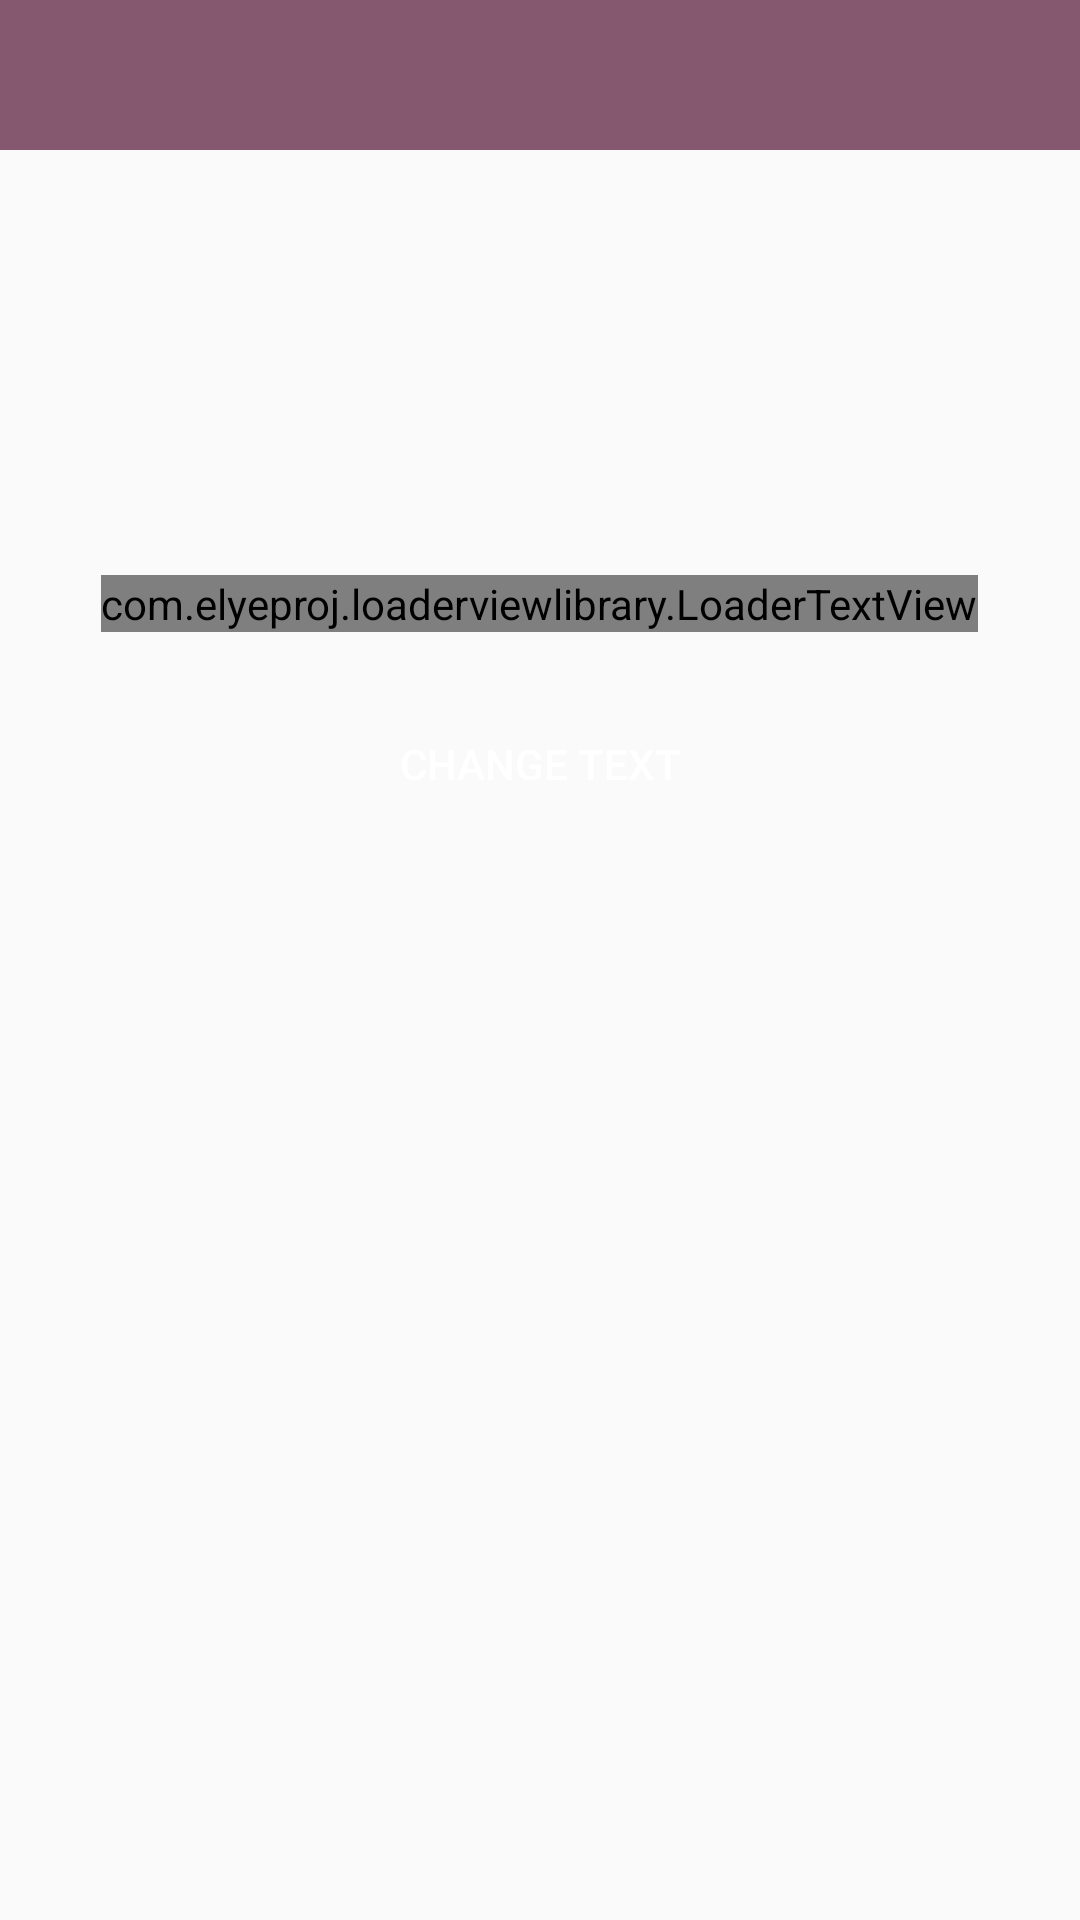

Android layout source for this screen:
<!-- AndroidManifest.xml: activity theme Theme.Design.Light.NoActionBar -->
<!-- res/layout/activity_live_data.xml -->
<?xml version="1.0" encoding="utf-8"?>
<androidx.constraintlayout.widget.ConstraintLayout xmlns:android="http://schemas.android.com/apk/res/android"
    xmlns:app="http://schemas.android.com/apk/res-auto"
    xmlns:tools="http://schemas.android.com/tools"
    android:layout_width="match_parent"
    android:layout_height="match_parent"
    tools:context=".activities.liveData.LiveDataActivity">

    <com.google.android.material.appbar.AppBarLayout
        android:id="@+id/appBarLayout8"
        android:layout_width="match_parent"
        android:layout_height="wrap_content"
        android:theme="@style/ToolBarNavigationTitle"
        app:layout_constraintEnd_toEndOf="parent"
        app:layout_constraintStart_toStartOf="parent"
        app:layout_constraintTop_toTopOf="parent">

        <androidx.appcompat.widget.Toolbar
            android:id="@+id/navigation_bar_live_data"
            android:layout_width="match_parent"
            android:layout_height="50dp"
            android:background="@color/pastel_deep_purple" />
    </com.google.android.material.appbar.AppBarLayout>


    <LinearLayout
        android:layout_width="wrap_content"
        android:layout_height="wrap_content"
        android:orientation="vertical"
        android:gravity="center"
        app:layout_constraintBottom_toBottomOf="parent"
        app:layout_constraintEnd_toEndOf="parent"
        app:layout_constraintStart_toStartOf="parent"
        app:layout_constraintTop_toBottomOf="@+id/appBarLayout8">

        <com.elyeproj.loaderviewlibrary.LoaderTextView
            android:id="@+id/tv_live_data_text"
            android:layout_width="wrap_content"
            android:layout_height="wrap_content"
            android:layout_gravity="center"
            android:text="~nothing~"
            android:textAlignment="center"
            android:textSize="20sp"
            android:textColor="@color/pastel_deep_purple"
            android:layout_marginBottom="20dp"
            android:textStyle="bold"
            app:custom_color="#DDD"
            app:height_weight="0.8" />


        <Button
            android:id="@+id/btn_change_text"
            android:layout_width="wrap_content"
            android:layout_height="wrap_content"
            android:paddingHorizontal="10dp"
            android:background="@drawable/round_component"
            android:backgroundTint="@color/pastel_deep_purple"
            android:text="Change text"
            android:textColor="@color/white" />

        <FrameLayout
            android:id="@+id/frame_container"
            android:layout_marginTop="20dp"
            android:layout_width="300dp"
            android:layout_height="200dp" />

    </LinearLayout>

</androidx.constraintlayout.widget.ConstraintLayout>
<!-- resources referenced by this layout -->
<resources>
  <color name="pastel_deep_purple">#85586F</color>
  <color name="white">#FFFFFFFF</color>
  <style name="ToolBarNavigationTitle" parent="Theme.AppCompat.NoActionBar">
          <item name="android:textColorSecondary">@color/white</item>
      </style>
</resources>
